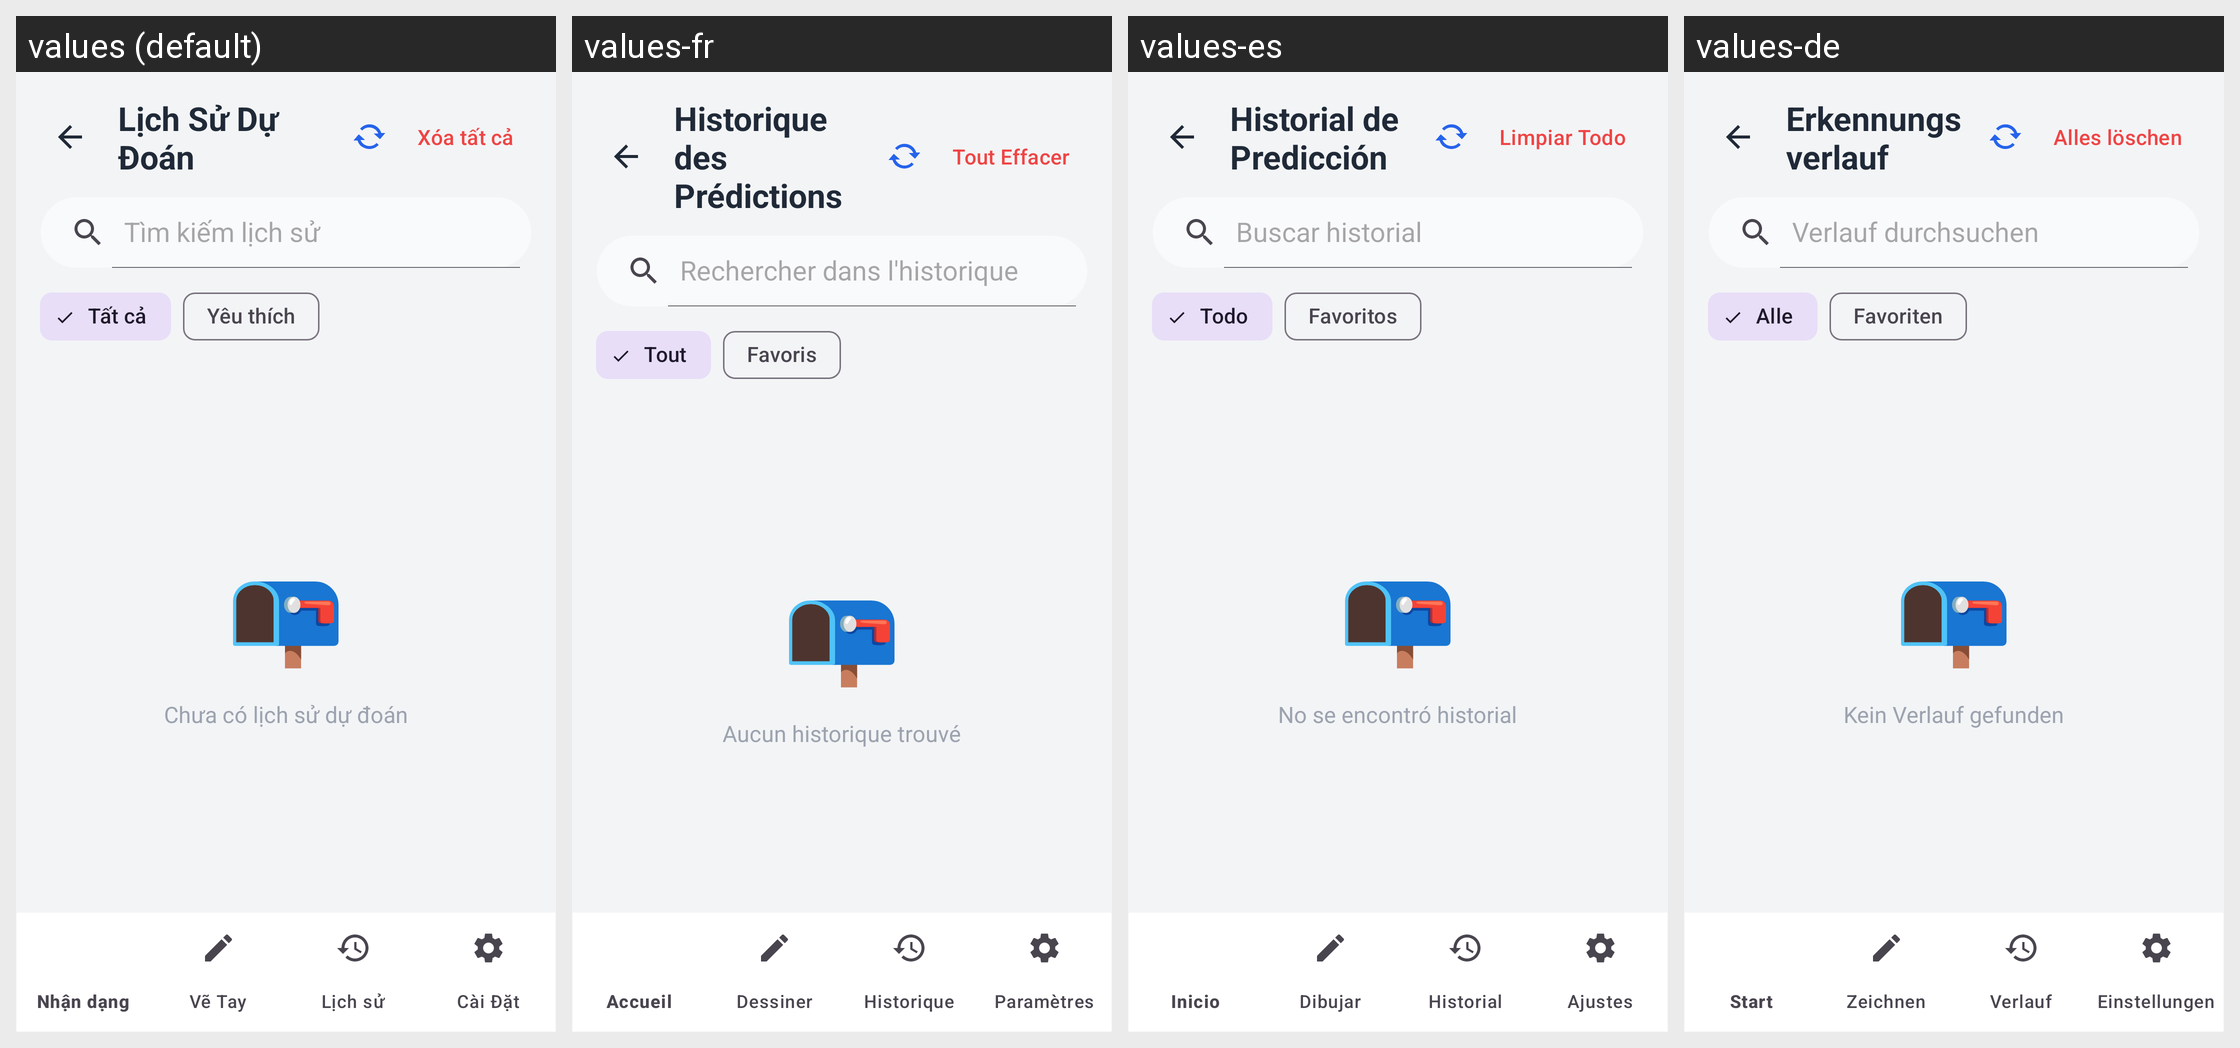

Strings drawn on this Android screen and how each of the app's shown locales translates them:
Android screen res/layout/activity_history.xml rendered under 4 locales, left to right: values (default), values-fr, values-es, values-de. Device: Nexus 5 (rendered at 1080×1920; each locale shown at half size, 540×960, under a caption strip naming it); theme Theme.SmartHandwritingAI.
Other locales in the repository, not shown: values-en, values-ja, values-ko, values-ru, values-zh.
Strings drawn on this screen, with the default value and each locale's value (text and hints the layout hard-codes, and strings that could not be matched under every locale, appear in the picture but are not listed):

title_history
  values: Lịch Sử Dự Đoán
  values-fr: Historique des Prédictions
  values-es: Historial de Predicción
  values-de: Erkennungsverlauf

btn_clear_history
  values: Xóa tất cả
  values-fr: Tout Effacer
  values-es: Limpiar Todo
  values-de: Alles löschen

history_search_hint
  values: Tìm kiếm lịch sử
  values-fr: Rechercher dans l'historique
  values-es: Buscar historial
  values-de: Verlauf durchsuchen

history_tab_all
  values: Tất cả
  values-fr: Tout
  values-es: Todo
  values-de: Alle

history_tab_favorites
  values: Yêu thích
  values-fr: Favoris
  values-es: Favoritos
  values-de: Favoriten

no_history
  values: Chưa có lịch sử dự đoán
  values-fr: Aucun historique trouvé
  values-es: No se encontró historial
  values-de: Kein Verlauf gefunden
